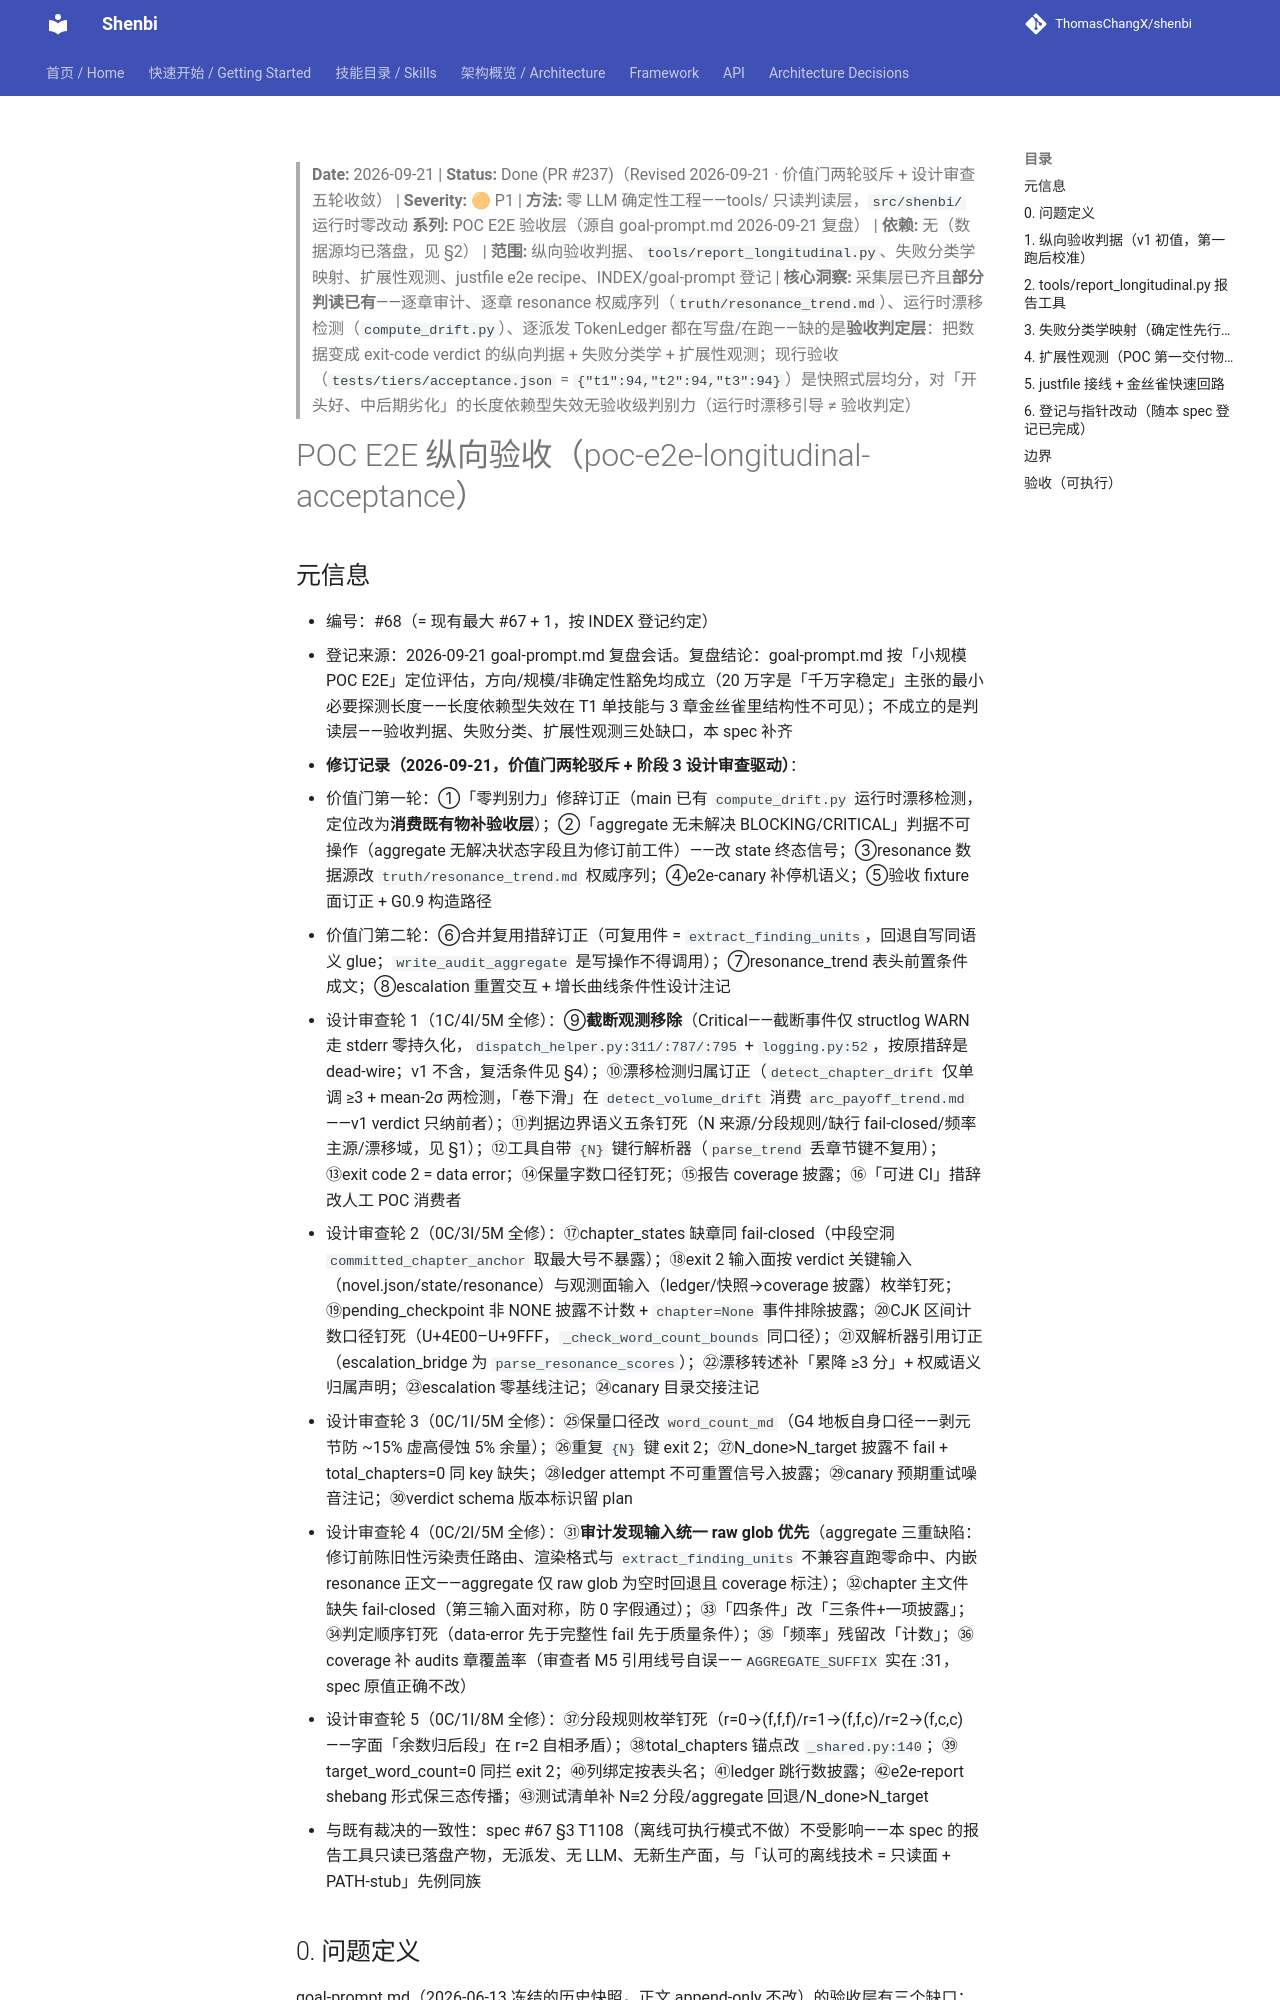

repository: ThomasChangX/shenbi · page: superpowers/specs/archive/2026-09-21-poc-e2e-longitudinal-acceptance/index.html · generator: mkdocs

> **Date:** 2026-09-21 | **Status:** Done (PR #237)（Revised 2026-09-21 · 价值门两轮驳斥 + 设计审查五轮收敛） | **Severity:** 🟠 P1 | **方法:** 零 LLM 确定性工程——tools/ 只读判读层，`src/shenbi/` 运行时零改动
> **系列:** POC E2E 验收层（源自 goal-prompt.md 2026-09-21 复盘） | **依赖:** 无（数据源均已落盘，见 §2） | **范围:** 纵向验收判据、`tools/report_longitudinal.py`、失败分类学映射、扩展性观测、justfile e2e recipe、INDEX/goal-prompt 登记 | **核心洞察:** 采集层已齐且**部分判读已有**——逐章审计、逐章 resonance 权威序列（`truth/resonance_trend.md`）、运行时漂移检测（`compute_drift.py`）、逐派发 TokenLedger 都在写盘/在跑——缺的是**验收判定层**：把数据变成 exit-code verdict 的纵向判据 + 失败分类学 + 扩展性观测；现行验收（`tests/tiers/acceptance.json` = `{"t1":94,"t2":94,"t3":94}`）是快照式层均分，对「开头好、中后期劣化」的长度依赖型失效无验收级判别力（运行时漂移引导 ≠ 验收判定）

# POC E2E 纵向验收（poc-e2e-longitudinal-acceptance）

## 元信息

- 编号：#68（= 现有最大 #67 + 1，按 INDEX 登记约定）
- 登记来源：2026-09-21 goal-prompt.md 复盘会话。复盘结论：goal-prompt.md 按「小规模 POC E2E」定位评估，方向/规模/非确定性豁免均成立（20 万字是「千万字稳定」主张的最小必要探测长度——长度依赖型失效在 T1 单技能与 3 章金丝雀里结构性不可见）；不成立的是判读层——验收判据、失败分类、扩展性观测三处缺口，本 spec 补齐
- **修订记录（2026-09-21，价值门两轮驳斥 + 阶段 3 设计审查驱动）**：
  - 价值门第一轮：①「零判别力」修辞订正（main 已有 `compute_drift.py` 运行时漂移检测，定位改为**消费既有物补验收层**）；②「aggregate 无未解决 BLOCKING/CRITICAL」判据不可操作（aggregate 无解决状态字段且为修订前工件）——改 state 终态信号；③resonance 数据源改 `truth/resonance_trend.md` 权威序列；④e2e-canary 补停机语义；⑤验收 fixture 面订正 + G0.9 构造路径
  - 价值门第二轮：⑥合并复用措辞订正（可复用件 = `extract_finding_units`，回退自写同语义 glue；`write_audit_aggregate` 是写操作不得调用）；⑦resonance_trend 表头前置条件成文；⑧escalation 重置交互 + 增长曲线条件性设计注记
  - 设计审查轮 1（1C/4I/5M 全修）：⑨**截断观测移除**（Critical——截断事件仅 structlog WARN 走 stderr 零持久化，`dispatch_helper.py:311/:787/:795` + `logging.py:52`，按原措辞是 dead-wire；v1 不含，复活条件见 §4）；⑩漂移检测归属订正（`detect_chapter_drift` 仅单调 ≥3 + mean-2σ 两检测，「卷下滑」在 `detect_volume_drift` 消费 `arc_payoff_trend.md`——v1 verdict 只纳前者）；⑪判据边界语义五条钉死（N 来源/分段规则/缺行 fail-closed/频率主源/漂移域，见 §1）；⑫工具自带 `{N}` 键行解析器（`parse_trend` 丢章节键不复用）；⑬exit code 2 = data error；⑭保量字数口径钉死；⑮报告 coverage 披露；⑯「可进 CI」措辞改人工 POC 消费者
  - 设计审查轮 2（0C/3I/5M 全修）：⑰chapter_states 缺章同 fail-closed（中段空洞 `committed_chapter_anchor` 取最大号不暴露）；⑱exit 2 输入面按 verdict 关键输入（novel.json/state/resonance）与观测面输入（ledger/快照→coverage 披露）枚举钉死；⑲pending_checkpoint 非 NONE 披露不计数 + `chapter=None` 事件排除披露；⑳CJK 区间计数口径钉死（U+4E00–U+9FFF，`_check_word_count_bounds` 同口径）；㉑双解析器引用订正（escalation_bridge 为 `parse_resonance_scores`）；㉒漂移转述补「累降 ≥3 分」+ 权威语义归属声明；㉓escalation 零基线注记；㉔canary 目录交接注记
  - 设计审查轮 3（0C/1I/5M 全修）：㉕保量口径改 `word_count_md`（G4 地板自身口径——剥元节防 ~15% 虚高侵蚀 5% 余量）；㉖重复 `{N}` 键 exit 2；㉗N_done>N_target 披露不 fail + total_chapters=0 同 key 缺失；㉘ledger attempt 不可重置信号入披露；㉙canary 预期重试噪音注记；㉚verdict schema 版本标识留 plan
  - 设计审查轮 4（0C/2I/5M 全修）：㉛**审计发现输入统一 raw glob 优先**（aggregate 三重缺陷：修订前陈旧性污染责任路由、渲染格式与 `extract_finding_units` 不兼容直跑零命中、内嵌 resonance 正文——aggregate 仅 raw glob 为空时回退且 coverage 标注）；㉜chapter 主文件缺失 fail-closed（第三输入面对称，防 0 字假通过）；㉝「四条件」改「三条件+一项披露」；㉞判定顺序钉死（data-error 先于完整性 fail 先于质量条件）；㉟「频率」残留改「计数」；㊱coverage 补 audits 章覆盖率（审查者 M5 引用线号自误——`AGGREGATE_SUFFIX` 实在 :31，spec 原值正确不改）
  - 设计审查轮 5（0C/1I/8M 全修）：㊲分段规则枚举钉死（r=0→(f,f,f)/r=1→(f,f,c)/r=2→(f,c,c)——字面「余数归后段」在 r=2 自相矛盾）；㊳total_chapters 锚点改 `_shared.py:140`；㊴target_word_count=0 同拦 exit 2；㊵列绑定按表头名；㊶ledger 跳行数披露；㊷e2e-report shebang 形式保三态传播；㊸测试清单补 N≡2 分段/aggregate 回退/N_done>N_target
- 与既有裁决的一致性：spec #67 §3 T1108（离线可执行模式不做）不受影响——本 spec 的报告工具只读已落盘产物，无派发、无 LLM、无新生产面，与「认可的离线技术 = 只读面 + PATH-stub」先例同族
